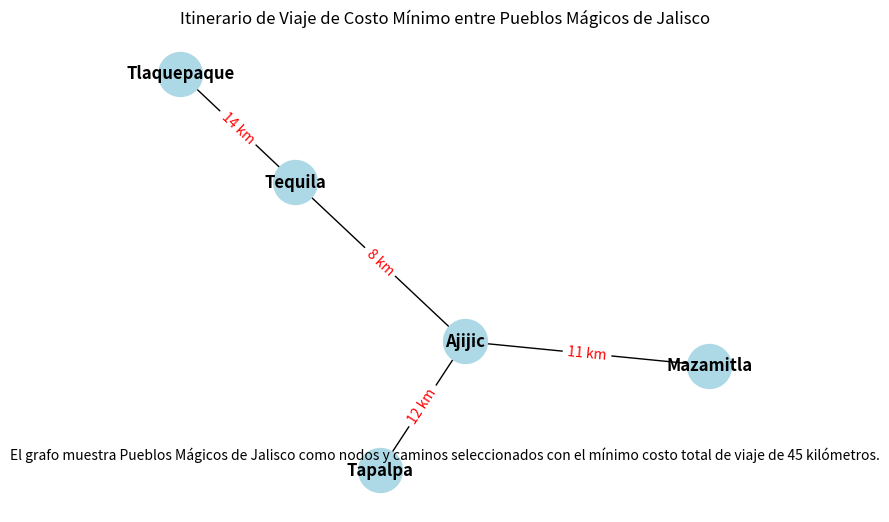

Reproduce this figure in Python.
#Nombre: Aldo Emiliano Chavez Lares
#Registro: 21310238
#Grupo: 6E1
#Practica: Árbol de Máximo y Mínimo coste Kruskal - Vida

import matplotlib.pyplot as plt
import networkx as nx
import random

# Implementación del algoritmo de Kruskal
class UnionFind:
    def __init__(self, n):
        self.parent = list(range(n))
        self.rank = [0] * n

    def find(self, u):
        if self.parent[u] != u:
            self.parent[u] = self.find(self.parent[u])
        return self.parent[u]

    def union(self, u, v):
        root_u = self.find(u)
        root_v = self.find(v)
        if root_u != root_v:
            if self.rank[root_u] > self.rank[root_v]:
                self.parent[root_v] = root_u
            elif self.rank[root_u] < self.rank[root_v]:
                self.parent[root_u] = root_v
            else:
                self.parent[root_v] = root_u
                self.rank[root_u] += 1

# Función para generar un grafo aleatorio de ciudades y distancias
def generate_random_graph(num_cities):
    # Nombres de Pueblos Mágicos de Jalisco
    cities = [
        "Tapalpa", "Mazamitla", "Tlaquepaque", "Tequila", "Ajijic",
        "Chapala", "San Sebastián del Oeste", "Lagos de Moreno", "San Juan de los Lagos", "Mascota"
    ][:num_cities]
    edges = []
    for i in range(num_cities):
        for j in range(i + 1, num_cities):
            distance = random.randint(5, 30)  # Distancia aleatoria entre 5 y 30 kilómetros
            edges.append((i, j, distance))
    return cities, edges

# Función para aplicar Kruskal y visualizar el MST
def visualize_travel_plan(num_cities):
    cities, edges = generate_random_graph(num_cities)
    uf = UnionFind(num_cities)
    mst = []
    total_distance = 0

    edges.sort(key=lambda x: x[2])  # Ordenar aristas por distancia

    for u, v, distance in edges:
        if uf.find(u) != uf.find(v):
            uf.union(u, v)
            mst.append((u, v, distance))
            total_distance += distance
            if len(mst) == num_cities - 1:
                break

    G = nx.Graph()
    G.add_nodes_from(range(num_cities))
    G.add_weighted_edges_from(mst)

    pos = nx.spring_layout(G)
    nx.draw(G, pos, with_labels=True, labels={i: cities[i] for i in range(num_cities)},
            node_color='lightblue', font_weight='bold', node_size=1000)

    edge_labels = {(u, v): f"{d} km" for u, v, d in mst}
    nx.draw_networkx_edge_labels(G, pos, edge_labels=edge_labels, font_color='red')

    plt.title("Itinerario de Viaje de Costo Mínimo entre Pueblos Mágicos de Jalisco")
    plt.text(0.5, 0.12, f"El grafo muestra Pueblos Mágicos de Jalisco como nodos y caminos seleccionados con el mínimo "
                         f"costo total de viaje de {total_distance} kilómetros.",
             horizontalalignment='center', verticalalignment='center', transform=plt.gca().transAxes, fontsize=10)
    plt.show()

# Ejemplo de uso
if __name__ == "__main__":
    num_cities = 5  # Número de Pueblos Mágicos para el ejemplo
    visualize_travel_plan(num_cities)
